Run: headless pygame with SDL's dummy video driver; simulated clock (each Clock.tick advances the game by its frame time, no real sleeping); random seed 0; keys injected as events and as key.get_pressed() state; no mouse input.
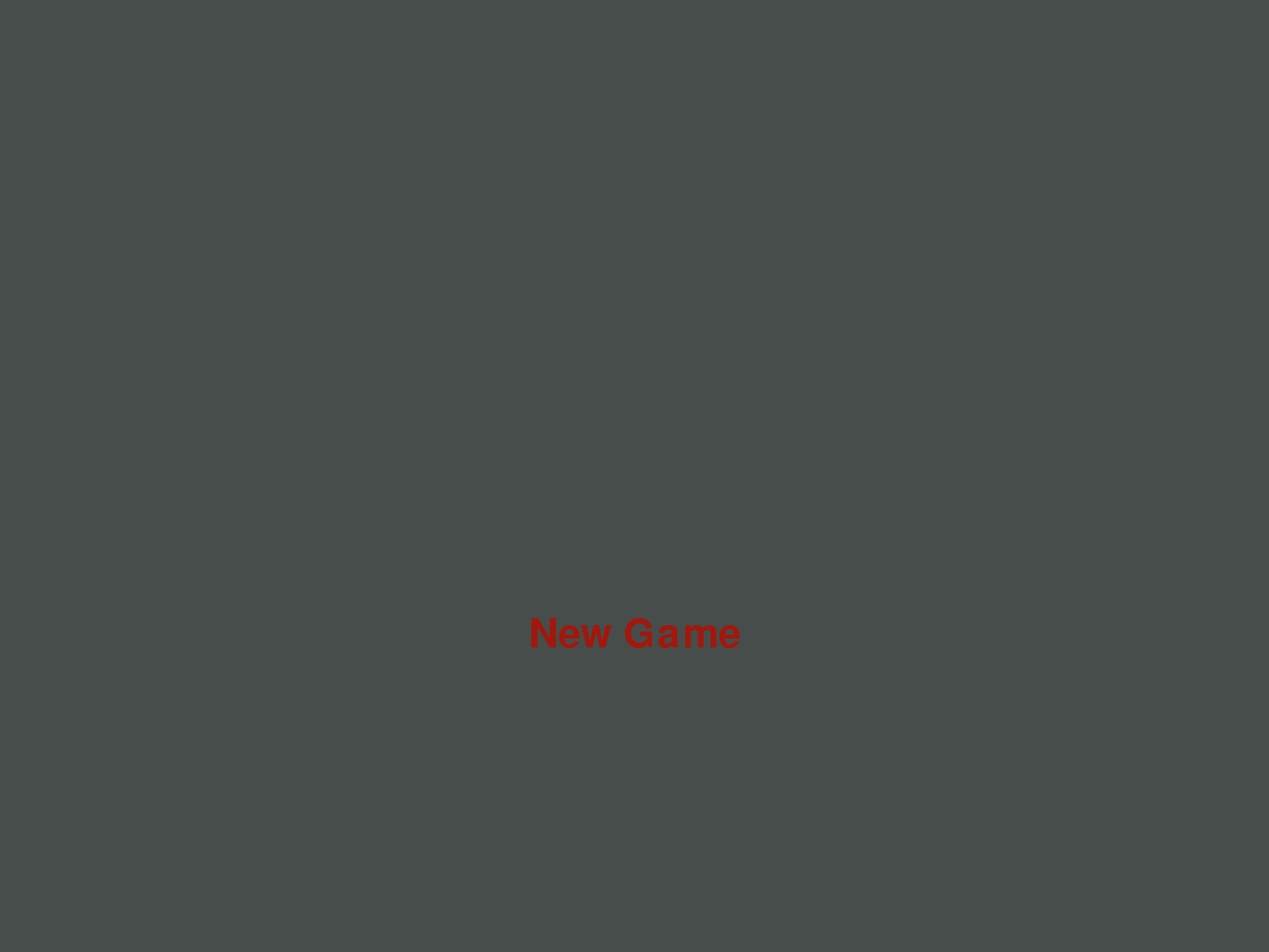
Frame 1 of 4 · flips 1–60 · no input
Frame 2 of 4 · flips 61–180 · tapped SPACE, RETURN · held RIGHT (→), D · screen unchanged from frame 1, image omitted
Frame 3 of 4 · flips 181–300 · held DOWN (↓), S · screen unchanged from frame 2, image omitted
Frame 4 of 4 · flips 301–420 · held LEFT (←), A, UP (↑), W · screen unchanged from frame 3, image omitted

The pygame program that drew these frames:

import pygame
import random
from sys import exit



pygame.init()
screen = pygame.display.set_mode((1600,1200))
pygame.display.set_caption('Necro')
clock = pygame.time.Clock()

test_font = pygame.font.SysFont('Arial', 75)
game_active = False


start_new_game = test_font.render('New Game', False, (161, 24, 14))
start_new_game_rect = start_new_game.get_rect(center = (800, 800))


while True:
    for event in pygame.event.get():
        if event.type == pygame.QUIT:
            pygame.quit()
            exit()


    if game_active:
        screen.fill((11, 107, 54))
    else:
        screen.fill((71, 77, 74))
        screen.blit(start_new_game, start_new_game_rect)

    pygame.display.update()
    clock.tick(45)
